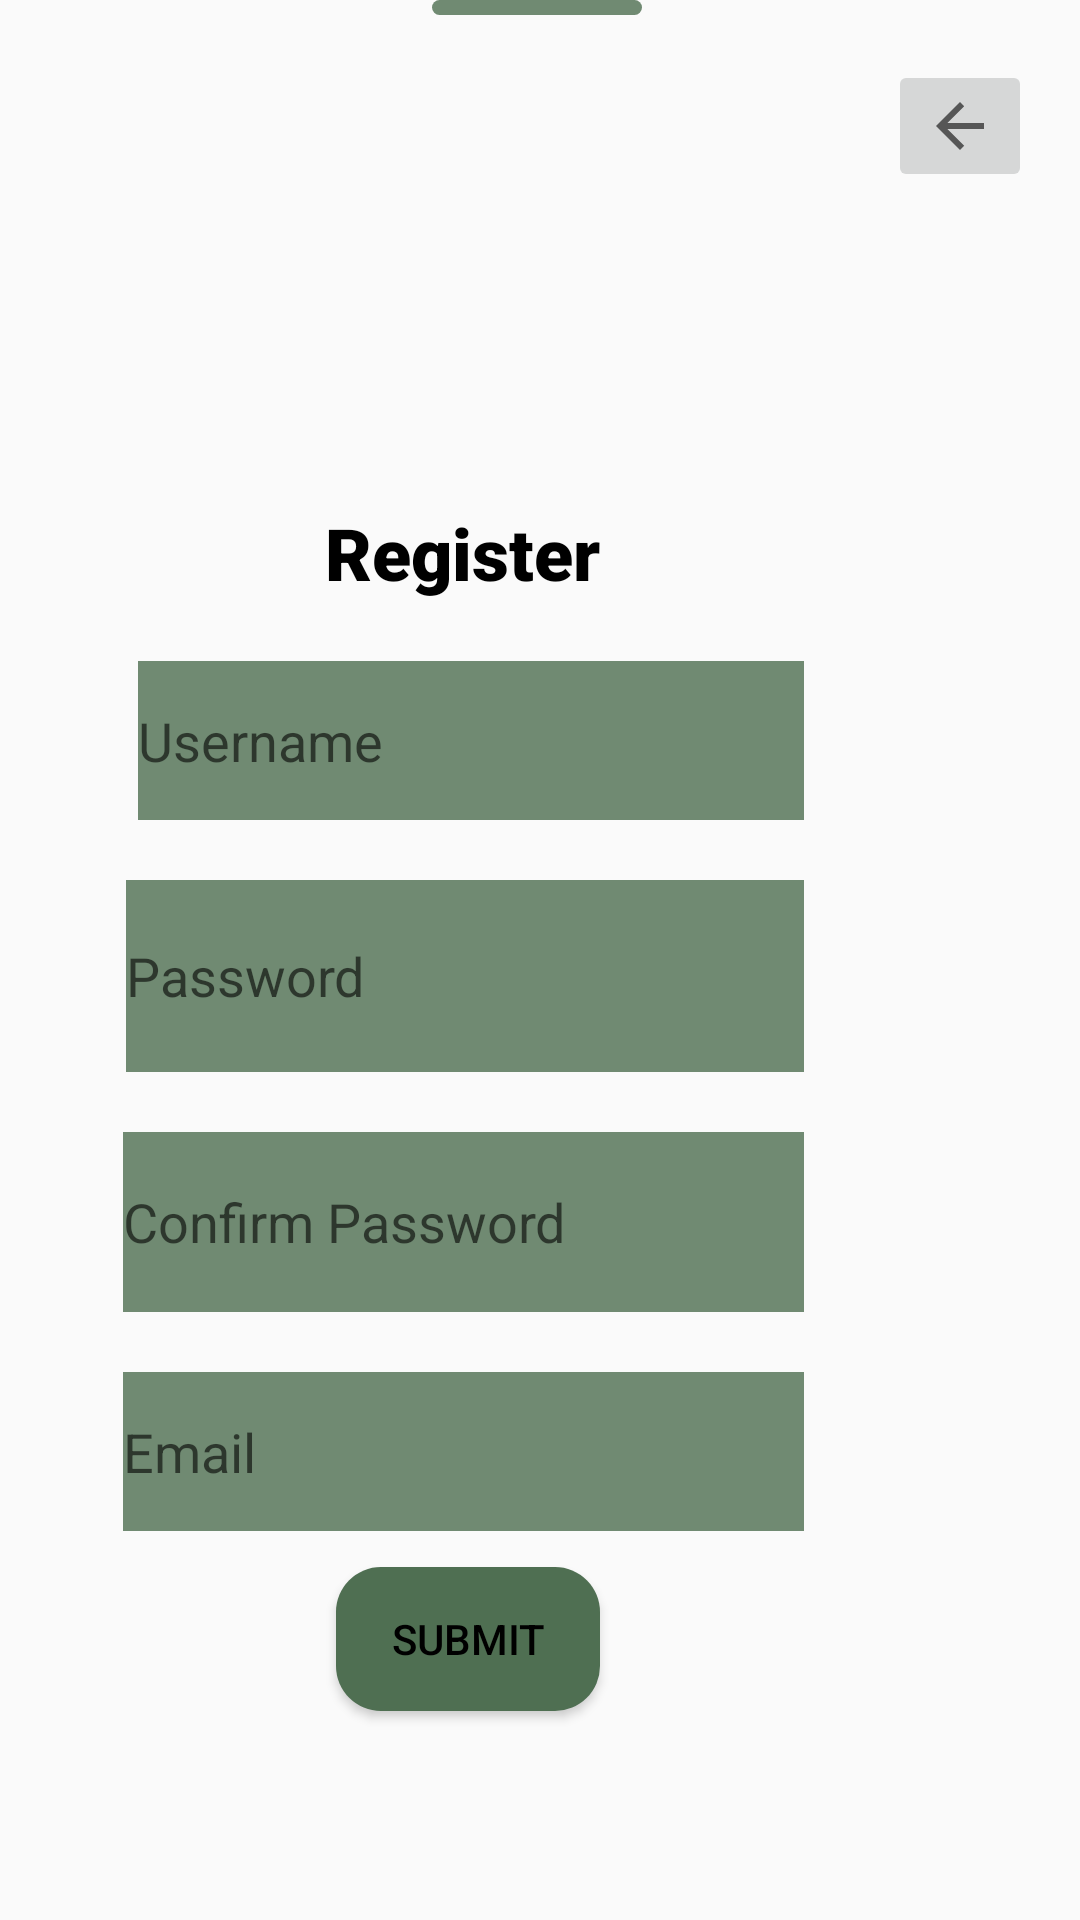

This screen was rendered from an Android layout file. Write that file and the resources it references.
<!-- AndroidManifest.xml: application theme Theme.Proj_App -->
<!-- res/layout/activity_register.xml -->
<?xml version="1.0" encoding="utf-8"?>
<androidx.constraintlayout.widget.ConstraintLayout xmlns:android="http://schemas.android.com/apk/res/android"
    xmlns:app="http://schemas.android.com/apk/res-auto"
    xmlns:tools="http://schemas.android.com/tools"
    android:id="@+id/container"
    android:layout_width="match_parent"
    android:layout_height="match_parent">
    

    <androidx.constraintlayout.widget.ConstraintLayout
        android:id="@+id/register_constraintline"
        android:layout_width="70dp"
        android:layout_height="5dp"
        android:background="@drawable/lgreenbg"
        app:layout_constraintEnd_toEndOf="parent"
        app:layout_constraintHorizontal_bias="0.496"
        app:layout_constraintStart_toStartOf="parent"
        tools:context=".Profile"
        tools:ignore="MissingConstraints"
        tools:layout_editor_absoluteY="200dp" />

    <ImageView
        android:id="@+id/register_logoimg"
        android:layout_width="120dp"
        android:layout_height="120dp"
        android:layout_marginTop="20dp"
        app:layout_constraintEnd_toEndOf="parent"
        app:layout_constraintHorizontal_bias="0.498"
        app:layout_constraintStart_toStartOf="parent"
        app:layout_constraintTop_toTopOf="parent"
        app:srcCompat="@drawable/news_removebg_preview" />

    <TextView
        android:id="@+id/register_regtxt"
        android:layout_width="wrap_content"
        android:layout_height="wrap_content"
        android:layout_marginTop="28dp"
        android:layout_marginEnd="160dp"
        android:fontFamily="sans-serif-black"
        android:text="Register"
        android:textColor="#000000"
        android:textSize="24sp"
        app:layout_constraintEnd_toEndOf="parent"
        app:layout_constraintTop_toBottomOf="@+id/register_logoimg" />

    <EditText
        android:id="@+id/register_emailtxt"
        android:layout_width="227dp"
        android:layout_height="53dp"
        android:layout_marginTop="20dp"
        android:layout_marginEnd="92dp"
        android:background="#CD4F6F52"
        android:ems="10"
        android:hint="Email"
        android:inputType="text"
        app:layout_constraintEnd_toEndOf="parent"
        app:layout_constraintTop_toBottomOf="@+id/register_confirmpasstxt" />

    <EditText
        android:id="@+id/register_usernametxt"
        android:layout_width="222dp"
        android:layout_height="53dp"
        android:layout_marginTop="20dp"
        android:layout_marginEnd="92dp"
        android:background="#CD4F6F52"
        android:ems="10"
        android:hint="Username"
        android:inputType="text"
        app:layout_constraintEnd_toEndOf="parent"
        app:layout_constraintTop_toBottomOf="@+id/register_regtxt" />

    <EditText
        android:id="@+id/register_passtxt"
        android:layout_width="226dp"
        android:layout_height="64dp"
        android:layout_marginTop="20dp"
        android:layout_marginEnd="92dp"
        android:background="#CD4F6F52"
        android:ems="10"
        android:hint="Password"
        android:inputType="text"
        app:layout_constraintEnd_toEndOf="parent"
        app:layout_constraintTop_toBottomOf="@+id/register_usernametxt" />

    <EditText
        android:id="@+id/register_confirmpasstxt"
        android:layout_width="227dp"
        android:layout_height="60dp"
        android:layout_marginTop="20dp"
        android:layout_marginEnd="92dp"
        android:background="#CD4F6F52"
        android:ems="10"
        android:hint="Confirm Password"
        android:inputType="text"
        app:layout_constraintEnd_toEndOf="parent"
        app:layout_constraintTop_toBottomOf="@+id/register_passtxt" />

    <Button
        android:id="@+id/register_submitbtn"
        style="color"
        android:layout_width="wrap_content"
        android:layout_height="wrap_content"
        android:layout_marginTop="12dp"
        android:layout_marginEnd="160dp"
        android:background="@drawable/btnbg"
        android:text="Submit"
        android:textColor="#000000"
        app:layout_constraintEnd_toEndOf="parent"
        app:layout_constraintTop_toBottomOf="@+id/register_emailtxt" />

    <ImageButton
        android:id="@+id/Register_backbtn"
        android:layout_width="wrap_content"
        android:layout_height="wrap_content"
        android:layout_marginTop="20dp"
        android:layout_marginEnd="16dp"
        app:layout_constraintEnd_toEndOf="parent"
        app:layout_constraintTop_toTopOf="parent"
        app:srcCompat="?attr/homeAsUpIndicator" />

</androidx.constraintlayout.widget.ConstraintLayout>
<!-- resources referenced by this layout -->
<resources>
  <!-- drawable btnbg (drawable) -->
  <?xml version="1.0" encoding="utf-8"?>
  <shape android:shape="rectangle" xmlns:android="http://schemas.android.com/apk/res/android">
  
      <solid android:color="#4F6F52"/>
     <corners android:radius="15dp"/>
  </shape>
  <!-- drawable lgreenbg (drawable) -->
  <?xml version="1.0" encoding="utf-8"?>
  <shape android:shape="rectangle" xmlns:android="http://schemas.android.com/apk/res/android">
  
      <solid android:color="#CD4F6F52"/>
      <corners android:radius="15dp"/>
  </shape>
  <style name="Theme.Proj_App" parent="Theme.AppCompat.Light.DarkActionBar">
          
          <item name="colorPrimary">@color/purple_500</item>
          <item name="colorPrimaryVariant">@color/purple_700</item>
          <item name="colorOnPrimary">@color/white</item>
          
          <item name="colorSecondary">@color/teal_200</item>
          <item name="colorSecondaryVariant">@color/teal_700</item>
          <item name="colorOnSecondary">@color/black</item>
          
          <item name="android:statusBarColor">?attr/colorPrimaryVariant</item>
          
      </style>
  <color name="purple_500">#FF6200EE</color>
  <color name="purple_700">#FF3700B3</color>
  <color name="white">#FFFFFFFF</color>
  <color name="teal_200">#FF03DAC5</color>
  <color name="teal_700">#FF018786</color>
  <color name="black">#FF000000</color>
</resources>
